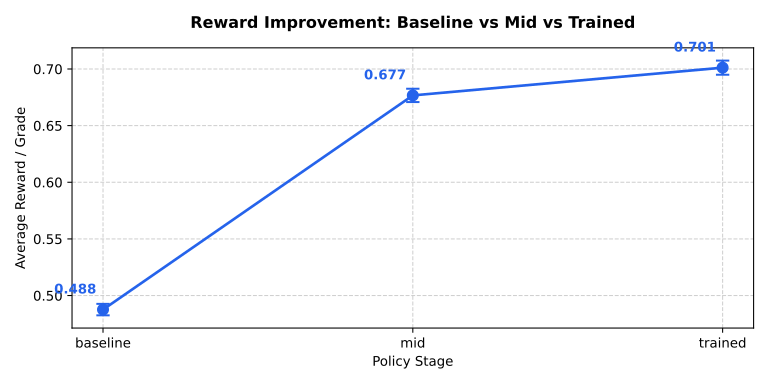

The table this chart was drawn from, first rows:
stage, five_seed_mean, five_seed_std
baseline, 0.4876, 0.005057
mid, 0.6767, 0.005904
trained, 0.7012, 0.006237
